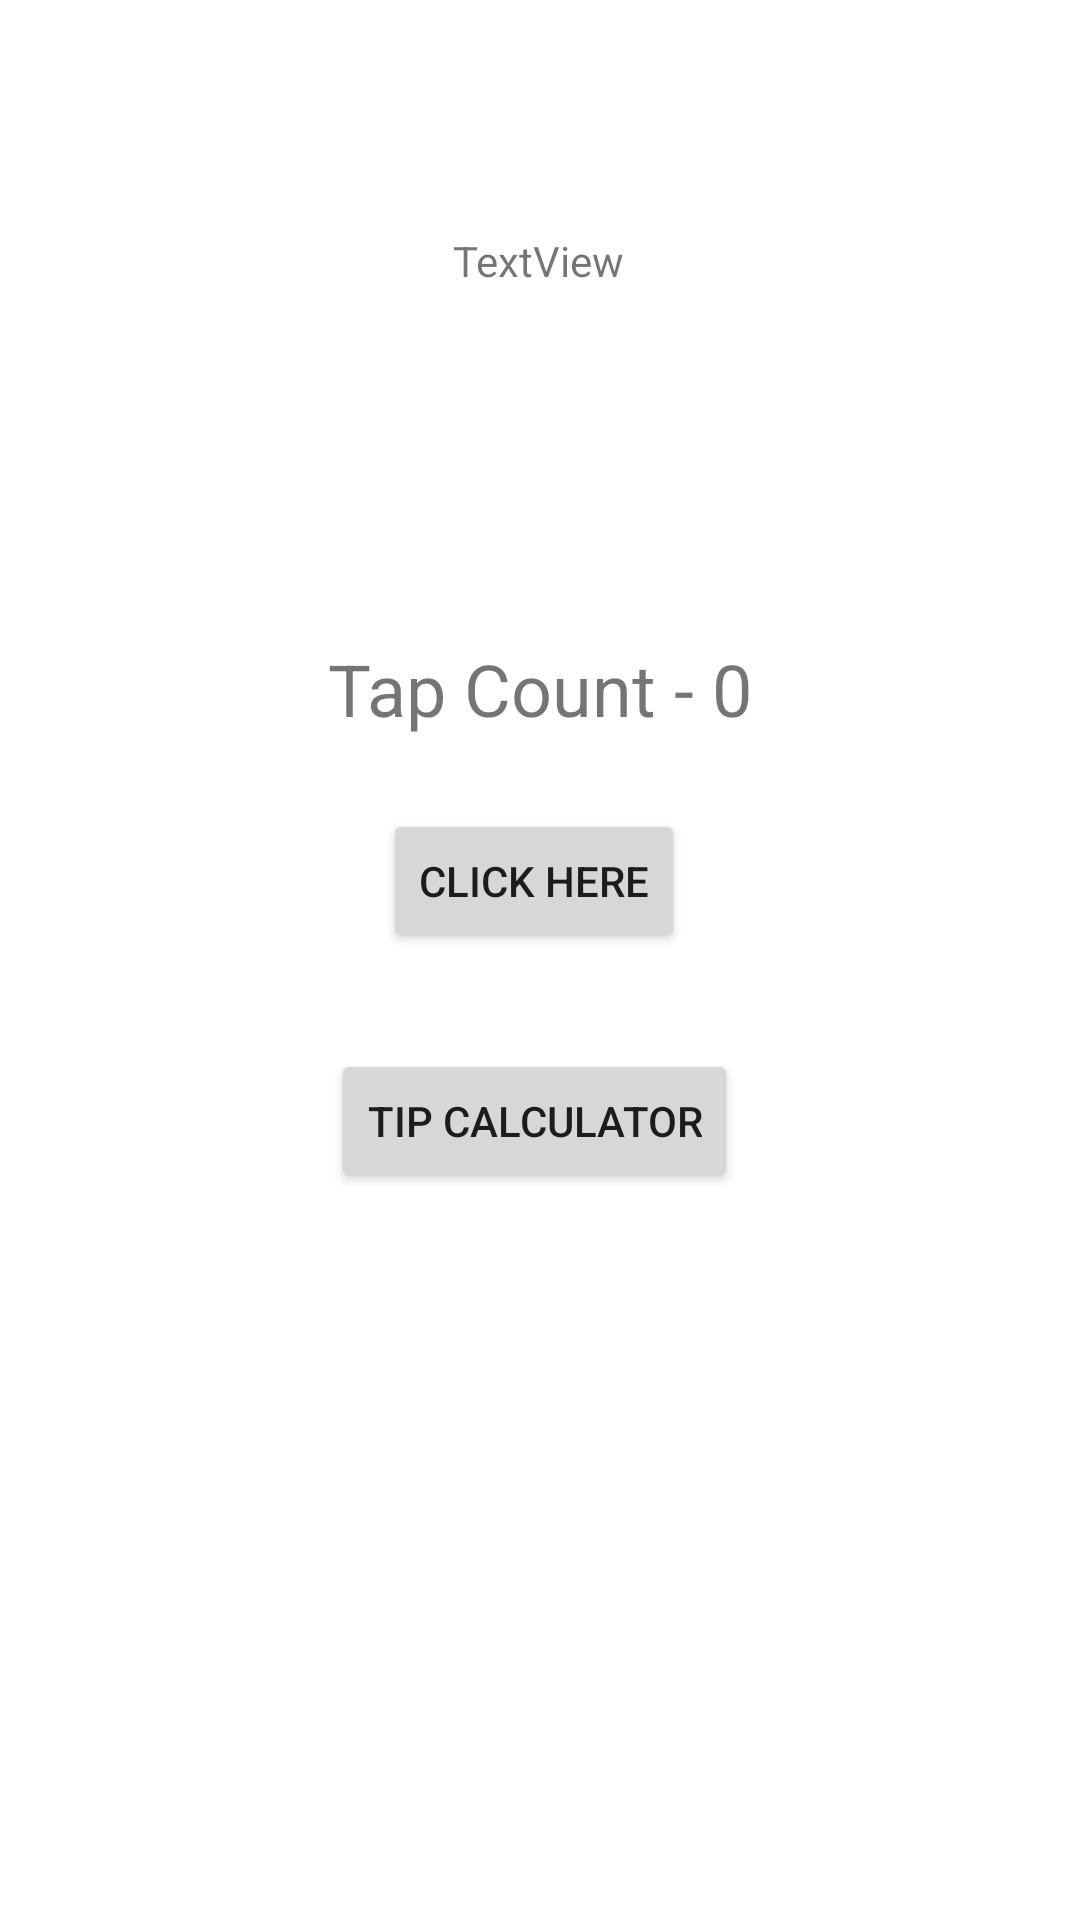

Layout XML and referenced resources for this Android screen:
<!-- AndroidManifest.xml: application theme Theme.Coding_Basics -->
<!-- res/layout/activity_main.xml -->
<?xml version="1.0" encoding="utf-8"?>
<androidx.constraintlayout.widget.ConstraintLayout xmlns:android="http://schemas.android.com/apk/res/android"
    xmlns:app="http://schemas.android.com/apk/res-auto"
    xmlns:tools="http://schemas.android.com/tools"
    android:layout_width="match_parent"
    android:layout_height="match_parent"
    tools:context=".MainActivity">

    <TextView
        android:id="@+id/textHead"
        android:layout_width="wrap_content"
        android:layout_height="wrap_content"
        android:layout_marginStart="167dp"
        android:layout_marginTop="122dp"
        android:layout_marginEnd="167dp"
        android:layout_marginBottom="590dp"
        android:text="Hello World!"
        android:textAppearance="@style/TextAppearance.AppCompat.Display1"
        app:layout_constraintBottom_toBottomOf="parent"
        app:layout_constraintEnd_toEndOf="parent"
        app:layout_constraintStart_toStartOf="parent"
        app:layout_constraintTop_toTopOf="parent" />

    <TextView
        android:id="@+id/textSum"
        android:layout_width="wrap_content"
        android:layout_height="wrap_content"
        android:layout_marginStart="176dp"
        android:layout_marginTop="14dp"
        android:layout_marginEnd="177dp"
        android:text="TextView"
        android:textAlignment="center"
        app:layout_constraintEnd_toEndOf="parent"
        app:layout_constraintStart_toStartOf="parent"
        app:layout_constraintTop_toBottomOf="@+id/textHead" />

    <TextView
        android:id="@+id/tapCount"
        android:layout_width="wrap_content"
        android:layout_height="wrap_content"
        android:layout_marginStart="146dp"
        android:layout_marginTop="117dp"
        android:layout_marginEnd="146dp"
        android:text="Tap Count - 0"
        android:textAlignment="center"
        android:textSize="24sp"
        app:layout_constraintEnd_toEndOf="parent"
        app:layout_constraintStart_toStartOf="parent"
        app:layout_constraintTop_toBottomOf="@+id/textSum" />

    <Button
        android:id="@+id/btnTap"
        android:layout_width="wrap_content"
        android:layout_height="wrap_content"
        android:layout_marginTop="24dp"
        android:text="Click Here"
        app:layout_constraintEnd_toEndOf="@+id/tapCount"
        app:layout_constraintHorizontal_bias="0.45"
        app:layout_constraintStart_toStartOf="@+id/tapCount"
        app:layout_constraintTop_toBottomOf="@+id/tapCount" />

    <Button
        android:id="@+id/btnNextPage"
        android:layout_width="wrap_content"
        android:layout_height="wrap_content"
        android:layout_marginTop="32dp"
        android:singleLine="true"
        android:text="Tip Calculator"
        app:layout_constraintEnd_toEndOf="@+id/btnTap"
        app:layout_constraintStart_toStartOf="@+id/btnTap"
        app:layout_constraintTop_toBottomOf="@+id/btnTap" />

</androidx.constraintlayout.widget.ConstraintLayout>
<!-- resources referenced by this layout -->
<resources>
  <style name="Theme.Coding_Basics" parent="Theme.MaterialComponents.DayNight.DarkActionBar">
          
          <item name="colorPrimary">@color/purple_500</item>
          <item name="colorPrimaryVariant">@color/purple_700</item>
          <item name="colorOnPrimary">@color/white</item>
          
          <item name="colorSecondary">@color/teal_200</item>
          <item name="colorSecondaryVariant">@color/teal_700</item>
          <item name="colorOnSecondary">@color/black</item>
          
          <item name="android:statusBarColor" tools:targetApi="l">?attr/colorPrimaryVariant</item>
          
      </style>
  <!-- not gathered from this repository: default colours our renderer supplied (Android Studio template values) -->
  <color name="purple_500">#FF6200EE</color>
  <color name="purple_700">#FF3700B3</color>
  <color name="teal_200">#FF03DAC5</color>
  <color name="teal_700">#FF018786</color>
  <color name="black">#FF000000</color>
  <color name="white">#FFFFFFFF</color>
</resources>
